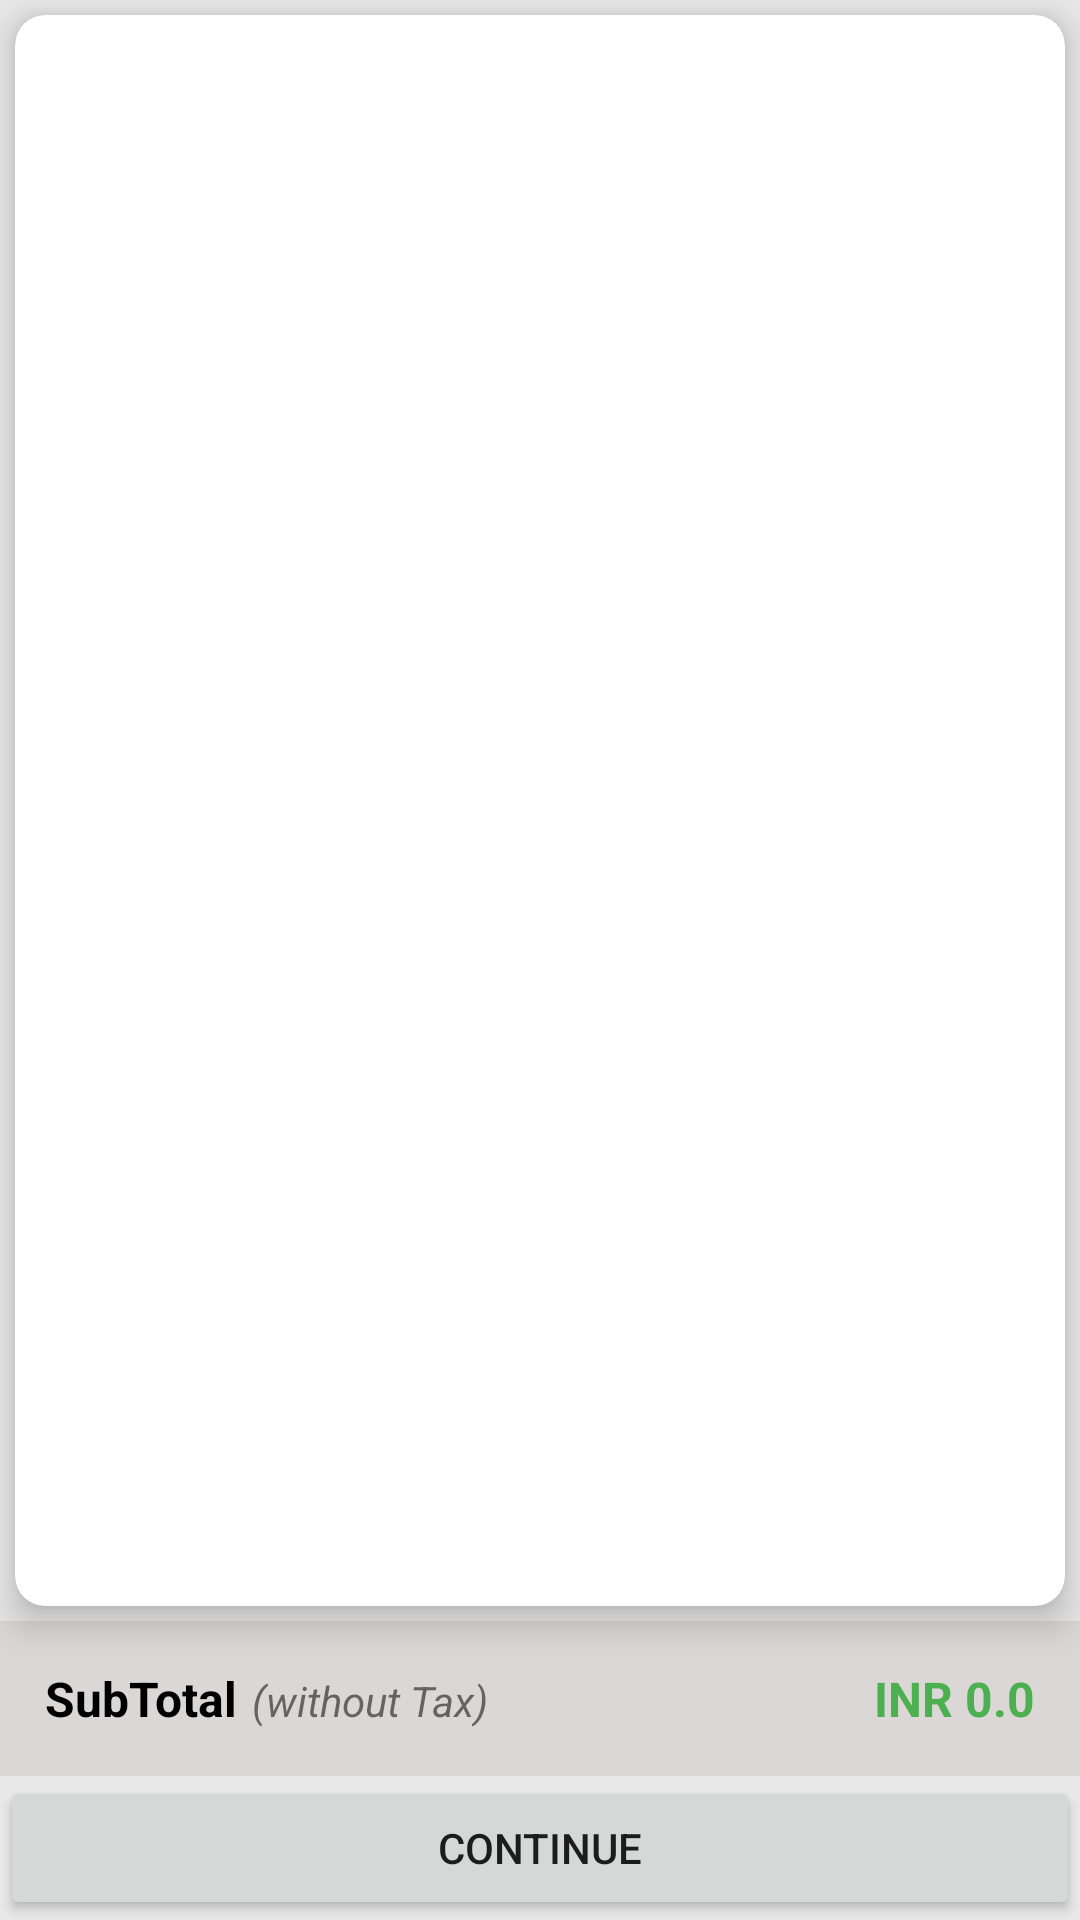

Write the Android layout XML for this screen, with the resource values it uses.
<!-- AndroidManifest.xml: activity theme Base.Theme.OurShop.ActionBar -->
<!-- res/layout/activity_cart.xml -->
<?xml version="1.0" encoding="utf-8"?>
<androidx.constraintlayout.widget.ConstraintLayout xmlns:android="http://schemas.android.com/apk/res/android"
    xmlns:app="http://schemas.android.com/apk/res-auto"
    xmlns:tools="http://schemas.android.com/tools"
    android:id="@+id/main"
    android:layout_width="match_parent"
    android:layout_height="match_parent"
    android:background="@color/backgroundColor"
    tools:context=".Activity.CartActivity">

    <androidx.cardview.widget.CardView
        android:layout_width="match_parent"
        android:layout_height="0dp"
        android:layout_margin="5dp"
        app:cardCornerRadius="10dp"
        app:cardElevation="7dp"
        app:layout_constraintBottom_toTopOf="@+id/pricebottom"
        app:layout_constraintEnd_toEndOf="parent"
        app:layout_constraintHorizontal_bias="0.5"
        app:layout_constraintStart_toStartOf="parent"
        app:layout_constraintTop_toTopOf="parent">

        <androidx.recyclerview.widget.RecyclerView
            android:id="@+id/cartlist"
            android:layout_width="match_parent"
            android:layout_height="match_parent"
            android:layout_margin="5dp" />
    </androidx.cardview.widget.CardView>

    <LinearLayout
        android:id="@+id/pricebottom"
        android:layout_width="match_parent"
        android:layout_height="wrap_content"
        android:background="#DAD7D6"
        android:orientation="horizontal"
        android:padding="15dp"
        app:layout_constraintBottom_toTopOf="@id/checkoutBtn"
        app:layout_constraintEnd_toEndOf="parent"
        app:layout_constraintHorizontal_bias="0.5"
        app:layout_constraintStart_toStartOf="parent">

        <TextView
            android:id="@+id/TextView"
            android:layout_width="wrap_content"
            android:layout_height="wrap_content"
            android:text="SubTotal"
            android:textColor="@color/black"
            android:textSize="16sp"
            android:textStyle="bold" />

        <TextView
            android:id="@+id/textView5"
            android:layout_width="wrap_content"
            android:layout_height="wrap_content"
            android:layout_marginLeft="5dp"
            android:text="(without Tax)"
            android:textStyle="italic" />

        <TextView
            android:id="@+id/subtotal"
            android:layout_width="wrap_content"
            android:layout_height="wrap_content"
            android:layout_weight="1"
            android:gravity="right"
            android:text="INR 0.0"
            android:textColor="#4CAF50"
            android:textSize="16sp"
            android:textStyle="bold" />
    </LinearLayout>

    <Button
        android:id="@+id/checkoutBtn"
        android:layout_width="match_parent"
        android:layout_height="wrap_content"
        android:text="Continue"
        app:layout_constraintBottom_toBottomOf="parent"
        app:layout_constraintEnd_toEndOf="parent"
        app:layout_constraintHorizontal_bias="0.5"
        app:layout_constraintStart_toStartOf="parent" />

</androidx.constraintlayout.widget.ConstraintLayout>
<!-- resources referenced by this layout -->
<resources>
  <color name="backgroundColor">#E8E8E8</color>
  <color name="black">#FF000000</color>
  <style name="Base.Theme.OurShop.ActionBar" parent="Theme.MaterialComponents.DayNight.DarkActionBar">
          
           <item name="colorPrimary">@color/orange</item>
           <item name="colorPrimaryVariant">@color/orange</item>
      </style>
  <color name="orange">#FF5722</color>
</resources>
